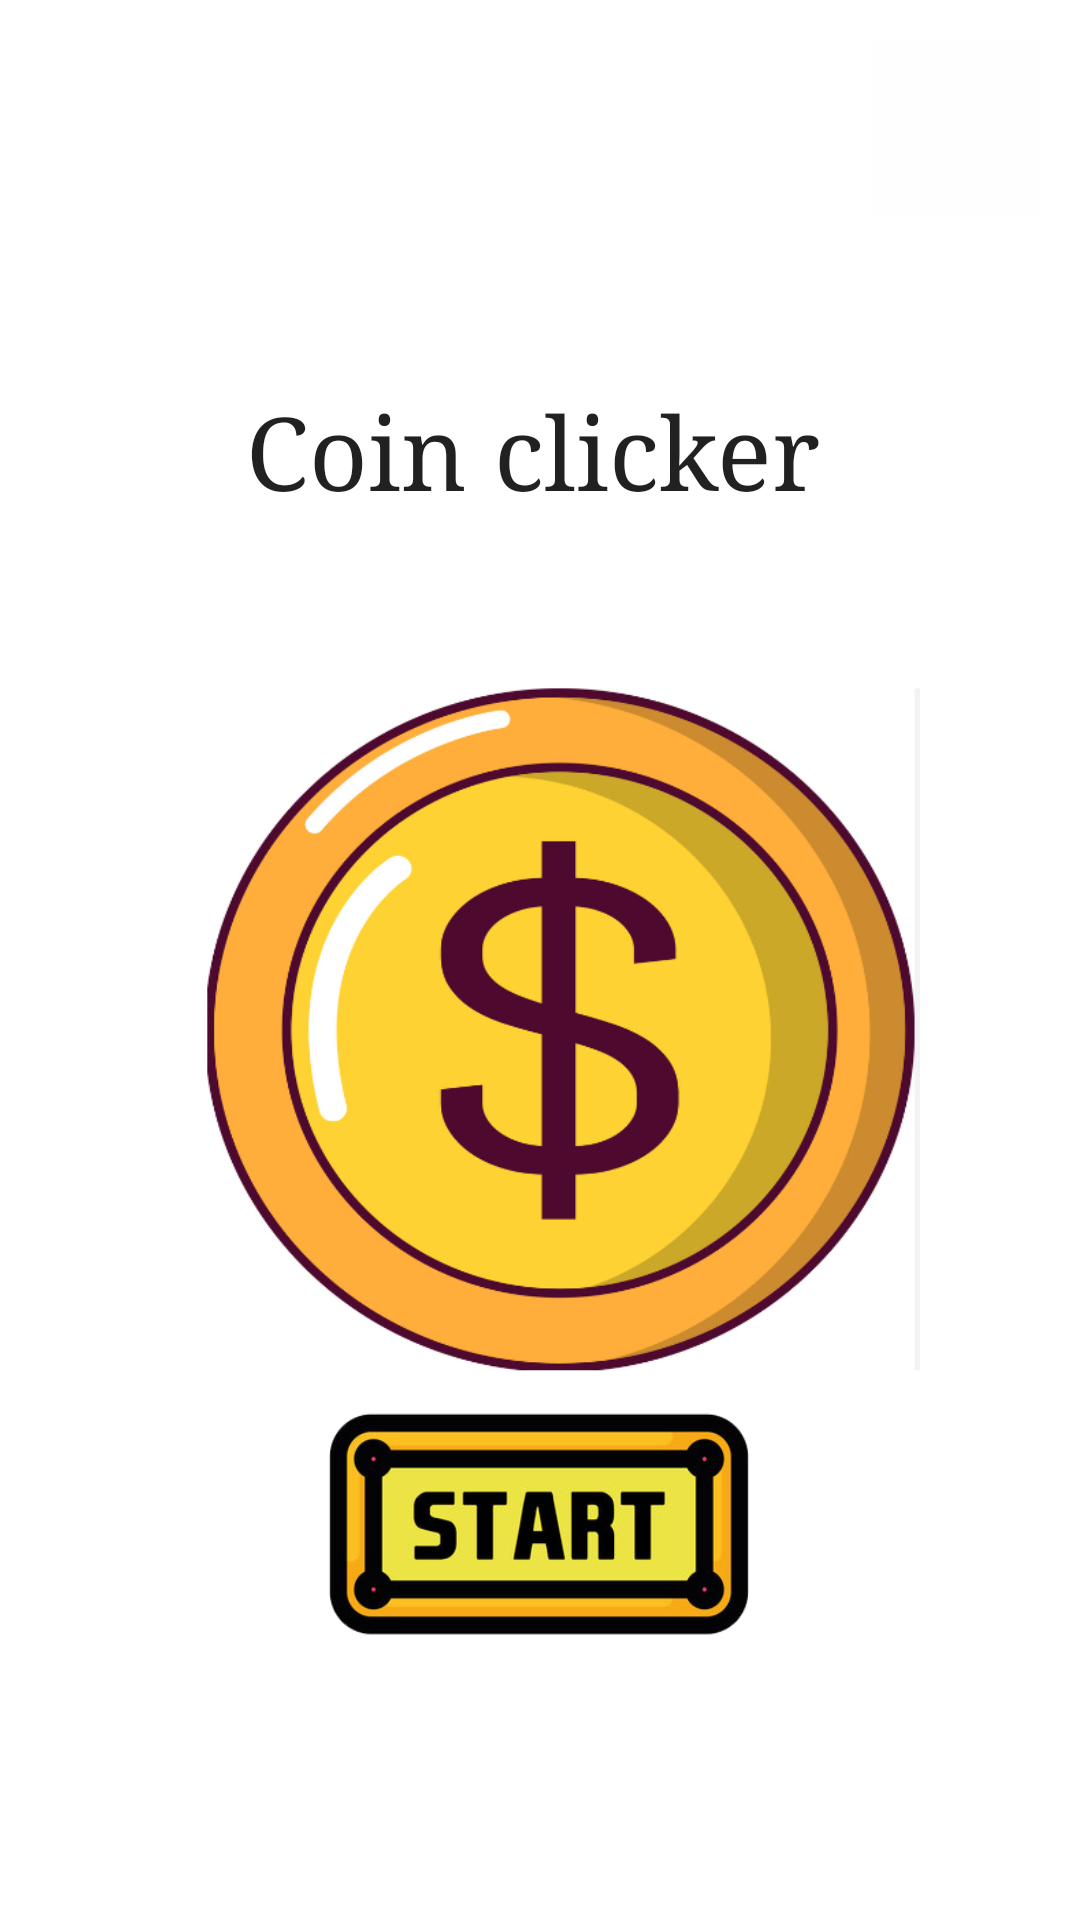

Write the Android layout XML for this screen, with the resource values it uses.
<!-- AndroidManifest.xml: application theme Theme.CoinclickerGameIct -->
<!-- res/layout/fragment_blank.xml -->
<?xml version="1.0" encoding="utf-8"?>
<androidx.constraintlayout.widget.ConstraintLayout xmlns:android="http://schemas.android.com/apk/res/android"
    xmlns:app="http://schemas.android.com/apk/res-auto"
    xmlns:tools="http://schemas.android.com/tools"
    android:id="@+id/frameLayout"
    android:layout_width="match_parent"
    android:layout_height="match_parent"
    tools:context=".BlankFragment"
    >

    <ImageButton
        android:id="@+id/imageButton"
        android:layout_width="200dp"
        android:layout_height="200dp"
        android:layout_marginBottom="32dp"
        android:backgroundTint="#00FEFEFE"
        android:cropToPadding="false"
        android:scaleType="fitXY"
        android:src="@drawable/start_knop"
        app:layout_constraintBottom_toBottomOf="parent"
        app:layout_constraintEnd_toEndOf="parent"
        app:layout_constraintHorizontal_bias="0.497"
        app:layout_constraintStart_toStartOf="parent"
        app:layout_constraintTop_toBottomOf="@+id/imageView2"
        app:layout_constraintVertical_bias="1.0" />

    <ImageButton
        android:id="@+id/imageButton2"
        android:layout_width="56dp"
        android:layout_height="59dp"
        android:background="#FEFEFE"
        android:scaleType="fitXY"
        android:src="@drawable/_1094"
        app:layout_constraintBottom_toBottomOf="parent"
        app:layout_constraintEnd_toEndOf="parent"
        app:layout_constraintHorizontal_bias="0.954"
        app:layout_constraintStart_toStartOf="parent"
        app:layout_constraintTop_toTopOf="parent"
        app:layout_constraintVertical_bias="0.023" />

    <ImageView
        android:id="@+id/imageView2"
        android:layout_width="254dp"
        android:layout_height="233dp"
        android:layout_marginTop="48dp"
        android:background="#00FEFEFE"
        android:backgroundTint="#00FFFFFF"
        android:scaleType="fitXY"
        android:src="@drawable/schermafbeelding_2024_01_10_141841"
        app:layout_constraintEnd_toEndOf="parent"
        app:layout_constraintHorizontal_bias="0.496"
        app:layout_constraintStart_toStartOf="parent"
        app:layout_constraintTop_toBottomOf="@+id/textView2" />

    <TextView
        android:id="@+id/textView2"
        android:layout_width="197dp"
        android:layout_height="53dp"
        android:layout_marginTop="128dp"
        android:fontFamily="serif"
        android:text="Coin clicker"
        android:textAppearance="@style/TextAppearance.AppCompat.Body2"
        android:textSize="34sp"
        android:typeface="monospace"
        app:layout_constraintEnd_toEndOf="parent"
        app:layout_constraintHorizontal_bias="0.504"
        app:layout_constraintStart_toStartOf="parent"
        app:layout_constraintTop_toTopOf="parent" />

</androidx.constraintlayout.widget.ConstraintLayout>
<!-- resources referenced by this layout -->
<resources>
  <!-- drawable schermafbeelding_2024_01_10_141841: png bitmap (drawable, 152776 bytes) -->
  <!-- drawable start_knop: jpg bitmap (drawable, 20781 bytes) -->
  <style name="Theme.CoinclickerGameIct" parent="Theme.MaterialComponents.DayNight.DarkActionBar">
          
          <item name="colorPrimary">@color/purple_500</item>
          <item name="colorPrimaryVariant">@color/purple_700</item>
          <item name="colorOnPrimary">@color/white</item>
          
          <item name="colorSecondary">@color/teal_200</item>
          <item name="colorSecondaryVariant">@color/teal_700</item>
          <item name="colorOnSecondary">@color/black</item>
          
          <item name="android:statusBarColor">?attr/colorPrimaryVariant</item>
          
      </style>
  <!-- not gathered from this repository: default colours our renderer supplied (Android Studio template values) -->
  <color name="purple_500">#FF6200EE</color>
  <color name="purple_700">#FF3700B3</color>
  <color name="teal_200">#FF03DAC5</color>
  <color name="teal_700">#FF018786</color>
  <color name="black">#FF000000</color>
  <color name="white">#FFFFFFFF</color>
</resources>
